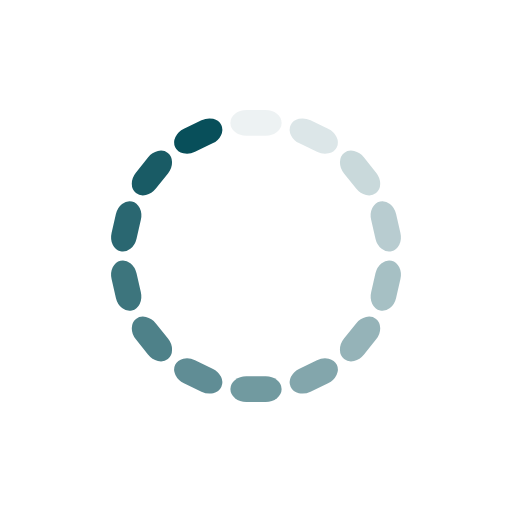
t = 0.00 s
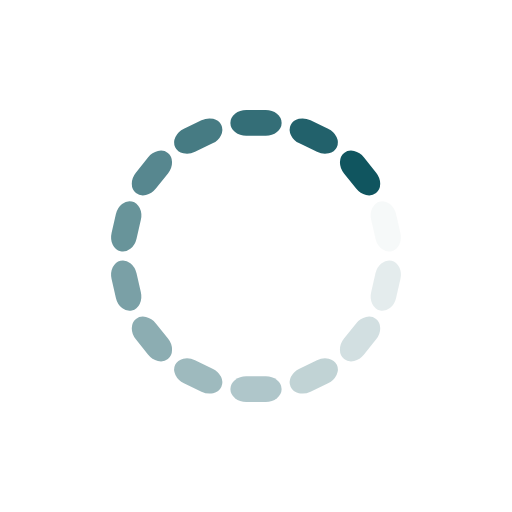
t = 0.25 s
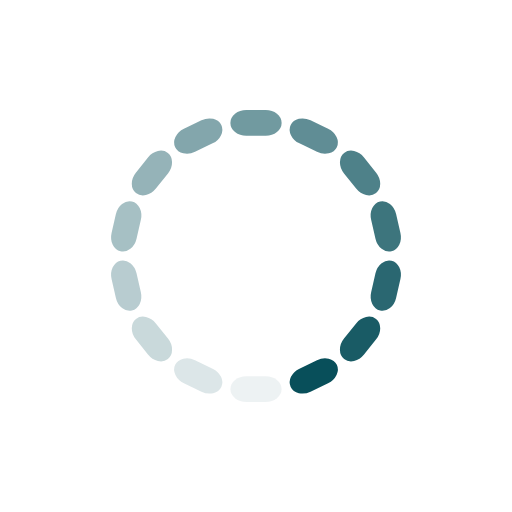
t = 0.50 s
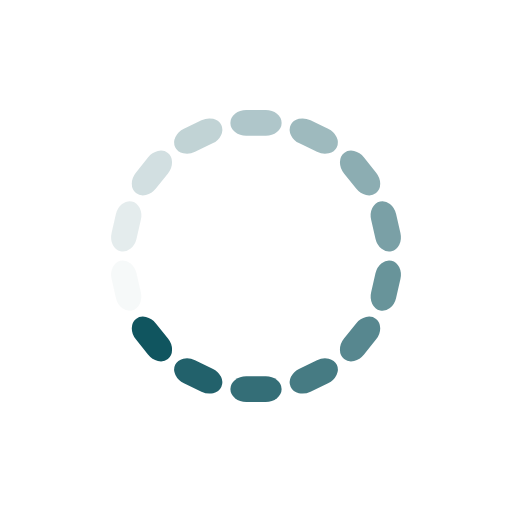
t = 0.75 s

The animated SVG that drew these frames (rendered in a browser with its animation timeline set to each time). Animation: 14 SMIL elements (animate=14); one cycle of 1.00 s, repeats indefinitely.

<?xml version="1.0" encoding="utf-8"?>
<svg xmlns="http://www.w3.org/2000/svg" xmlns:xlink="http://www.w3.org/1999/xlink" style="margin: auto; background: rgb(255, 255, 255); display: block; shape-rendering: auto;" width="100px" height="100px" viewBox="0 0 100 100" preserveAspectRatio="xMidYMid">
<g transform="rotate(0 50 50)">
  <rect x="45" y="21.5" rx="3.1" ry="2.5" width="10" height="5" fill="#084f5a">
    <animate attributeName="opacity" values="1;0" keyTimes="0;1" dur="1s" begin="-0.9285714285714286s" repeatCount="indefinite"></animate>
  </rect>
</g><g transform="rotate(25.714285714285715 50 50)">
  <rect x="45" y="21.5" rx="3.1" ry="2.5" width="10" height="5" fill="#084f5a">
    <animate attributeName="opacity" values="1;0" keyTimes="0;1" dur="1s" begin="-0.8571428571428571s" repeatCount="indefinite"></animate>
  </rect>
</g><g transform="rotate(51.42857142857143 50 50)">
  <rect x="45" y="21.5" rx="3.1" ry="2.5" width="10" height="5" fill="#084f5a">
    <animate attributeName="opacity" values="1;0" keyTimes="0;1" dur="1s" begin="-0.7857142857142857s" repeatCount="indefinite"></animate>
  </rect>
</g><g transform="rotate(77.14285714285714 50 50)">
  <rect x="45" y="21.5" rx="3.1" ry="2.5" width="10" height="5" fill="#084f5a">
    <animate attributeName="opacity" values="1;0" keyTimes="0;1" dur="1s" begin="-0.7142857142857143s" repeatCount="indefinite"></animate>
  </rect>
</g><g transform="rotate(102.85714285714286 50 50)">
  <rect x="45" y="21.5" rx="3.1" ry="2.5" width="10" height="5" fill="#084f5a">
    <animate attributeName="opacity" values="1;0" keyTimes="0;1" dur="1s" begin="-0.6428571428571429s" repeatCount="indefinite"></animate>
  </rect>
</g><g transform="rotate(128.57142857142858 50 50)">
  <rect x="45" y="21.5" rx="3.1" ry="2.5" width="10" height="5" fill="#084f5a">
    <animate attributeName="opacity" values="1;0" keyTimes="0;1" dur="1s" begin="-0.5714285714285714s" repeatCount="indefinite"></animate>
  </rect>
</g><g transform="rotate(154.28571428571428 50 50)">
  <rect x="45" y="21.5" rx="3.1" ry="2.5" width="10" height="5" fill="#084f5a">
    <animate attributeName="opacity" values="1;0" keyTimes="0;1" dur="1s" begin="-0.5s" repeatCount="indefinite"></animate>
  </rect>
</g><g transform="rotate(180 50 50)">
  <rect x="45" y="21.5" rx="3.1" ry="2.5" width="10" height="5" fill="#084f5a">
    <animate attributeName="opacity" values="1;0" keyTimes="0;1" dur="1s" begin="-0.42857142857142855s" repeatCount="indefinite"></animate>
  </rect>
</g><g transform="rotate(205.71428571428572 50 50)">
  <rect x="45" y="21.5" rx="3.1" ry="2.5" width="10" height="5" fill="#084f5a">
    <animate attributeName="opacity" values="1;0" keyTimes="0;1" dur="1s" begin="-0.35714285714285715s" repeatCount="indefinite"></animate>
  </rect>
</g><g transform="rotate(231.42857142857142 50 50)">
  <rect x="45" y="21.5" rx="3.1" ry="2.5" width="10" height="5" fill="#084f5a">
    <animate attributeName="opacity" values="1;0" keyTimes="0;1" dur="1s" begin="-0.2857142857142857s" repeatCount="indefinite"></animate>
  </rect>
</g><g transform="rotate(257.14285714285717 50 50)">
  <rect x="45" y="21.5" rx="3.1" ry="2.5" width="10" height="5" fill="#084f5a">
    <animate attributeName="opacity" values="1;0" keyTimes="0;1" dur="1s" begin="-0.21428571428571427s" repeatCount="indefinite"></animate>
  </rect>
</g><g transform="rotate(282.85714285714283 50 50)">
  <rect x="45" y="21.5" rx="3.1" ry="2.5" width="10" height="5" fill="#084f5a">
    <animate attributeName="opacity" values="1;0" keyTimes="0;1" dur="1s" begin="-0.14285714285714285s" repeatCount="indefinite"></animate>
  </rect>
</g><g transform="rotate(308.57142857142856 50 50)">
  <rect x="45" y="21.5" rx="3.1" ry="2.5" width="10" height="5" fill="#084f5a">
    <animate attributeName="opacity" values="1;0" keyTimes="0;1" dur="1s" begin="-0.07142857142857142s" repeatCount="indefinite"></animate>
  </rect>
</g><g transform="rotate(334.2857142857143 50 50)">
  <rect x="45" y="21.5" rx="3.1" ry="2.5" width="10" height="5" fill="#084f5a">
    <animate attributeName="opacity" values="1;0" keyTimes="0;1" dur="1s" begin="0s" repeatCount="indefinite"></animate>
  </rect>
</g>
<!-- [ldio] generated by https://loading.io/ --></svg>
